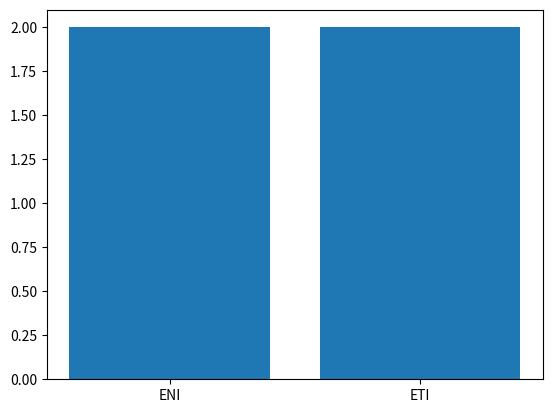

Reproduce this figure in Python.
import pandas as pd
import matplotlib.pyplot as plt

escuela = pd.DataFrame({"id_escuela": [1, 2], "nombre_escuela": ["ETI", "ENI"]})

carrera = pd.DataFrame(
    {
        "id_carrera": [1, 2, 3, 4],
        "nombre_carrera": ["Ing. Software", "Redes", "Administracion", "Contabilidad"],
        "id_escuela": [1, 1, 2, 2]
    }
)

print("---Escuela---")
print(escuela)
print("---Carreras---")
print(carrera)
reporte1 = pd.merge(carrera, escuela, on="id_escuela", how="inner")
# SELECT c.nombre,e.nombre FROM carrera c INNER JOIN escuela e ON e.id=c.id_escuela GROUP BY e.nombre
print(reporte1)
conteo=reporte1.groupby('nombre_escuela')['id_escuela'].count()
print(conteo)
plt.bar(conteo.index, conteo.values)
plt.show()